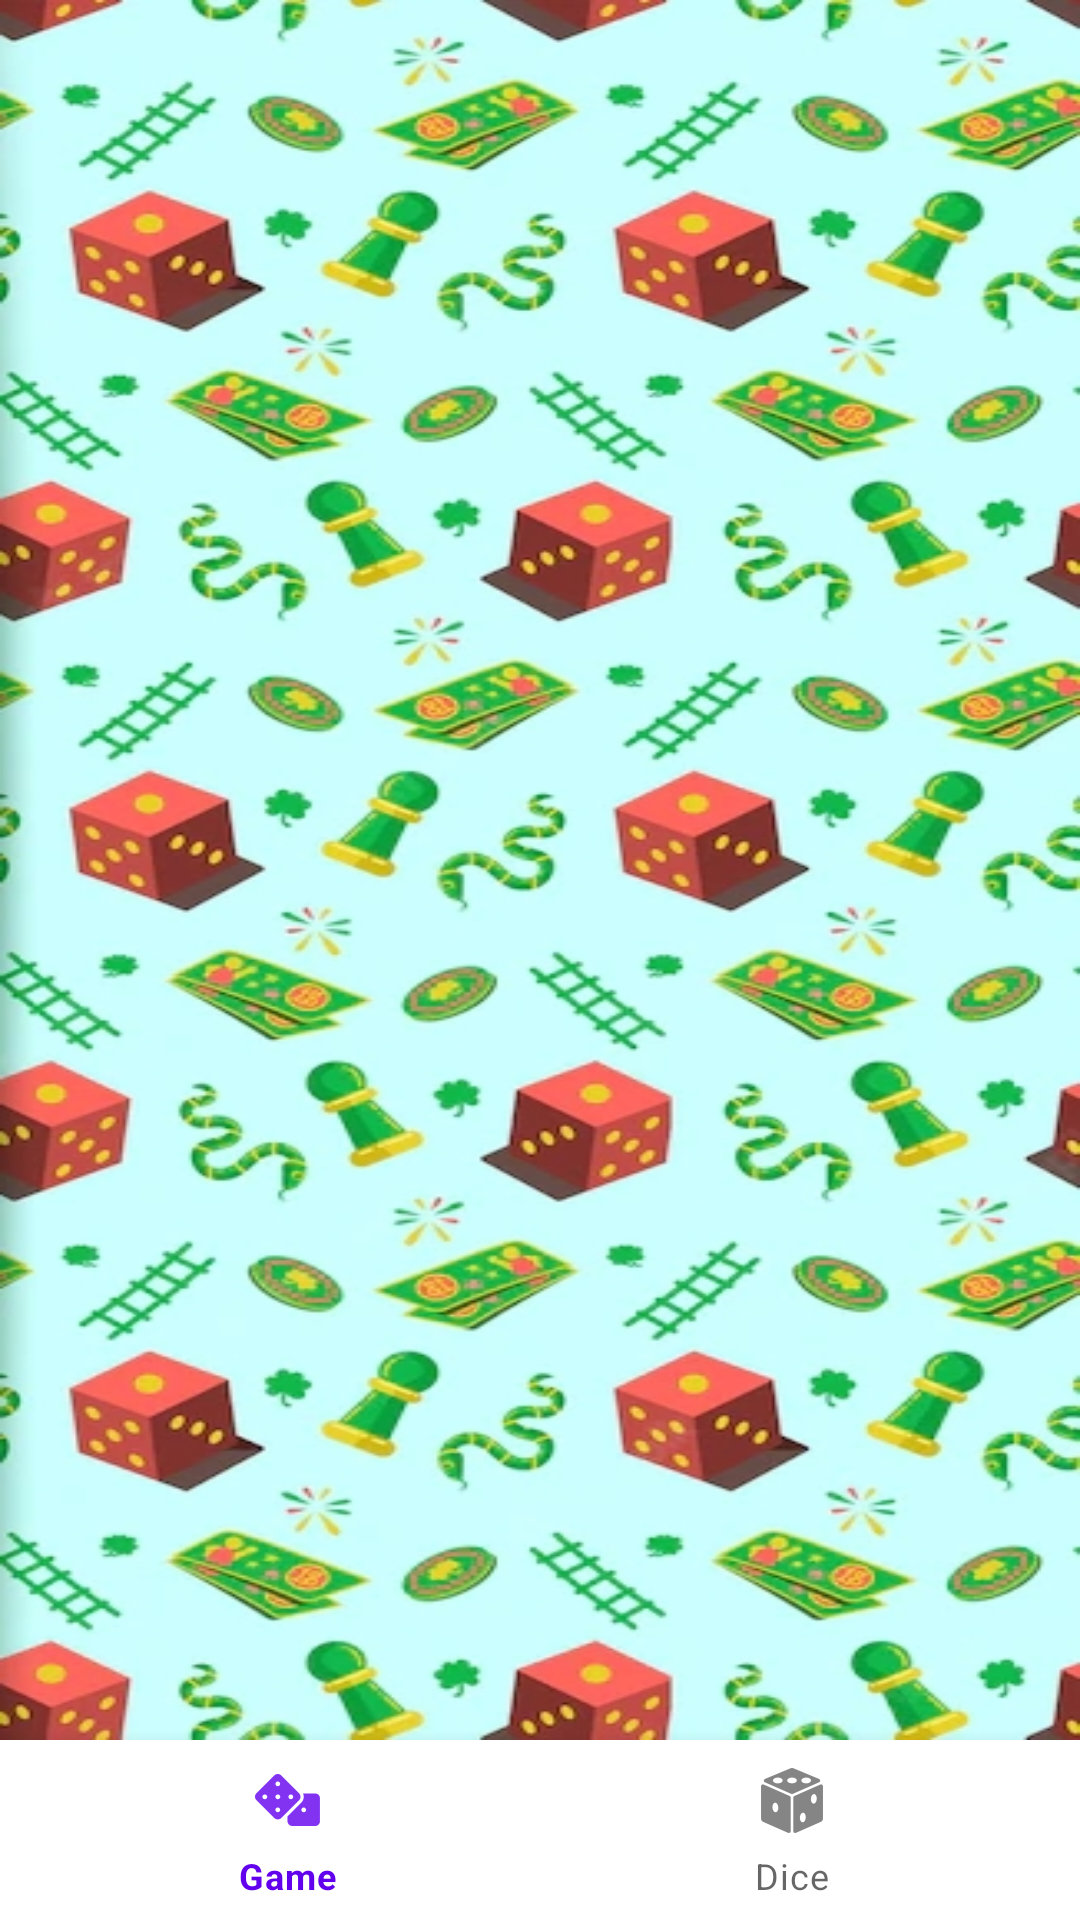

Android layout source for this screen:
<!-- AndroidManifest.xml: application theme Theme.DiscoDice -->
<!-- res/layout/activity_main.xml -->
<?xml version="1.0" encoding="utf-8"?>
<androidx.drawerlayout.widget.DrawerLayout xmlns:android="http://schemas.android.com/apk/res/android"
    xmlns:app="http://schemas.android.com/apk/res-auto"
    xmlns:tools="http://schemas.android.com/tools"
    android:id="@+id/drawerLayout"
    android:layout_width="match_parent"
    android:layout_height="match_parent"
    tools:context=".MainActivity">

    <androidx.constraintlayout.widget.ConstraintLayout
        android:layout_width="match_parent"
        android:layout_height="match_parent"
        tools:context=".MainActivity">


        <FrameLayout
            android:id="@+id/flFragment"
            android:layout_width="match_parent"
            android:layout_height="0dp"
            android:background="@drawable/snl4"
            app:layout_constraintBottom_toTopOf="@+id/bottomNavigationView"
            app:layout_constraintEnd_toEndOf="parent"
            app:layout_constraintHorizontal_bias="0.5"
            app:layout_constraintStart_toStartOf="parent"
            app:layout_constraintTop_toTopOf="parent" />

        <com.google.android.material.bottomnavigation.BottomNavigationView
            android:id="@+id/bottomNavigationView"
            android:layout_width="match_parent"
            android:layout_height="60dp"
            app:layout_constraintBottom_toBottomOf="parent"
            app:layout_constraintEnd_toEndOf="parent"
            app:layout_constraintHorizontal_bias="0.5"
            app:layout_constraintStart_toStartOf="parent"
            app:menu="@menu/bottom_nav_menu" />

    </androidx.constraintlayout.widget.ConstraintLayout>

    
    <com.google.android.material.navigation.NavigationView
        android:layout_width="wrap_content"
        android:layout_height="match_parent"
        app:headerLayout="@layout/nav_header"
        app:menu="@menu/nav_drawer_menu"
        android:id="@+id/navView"
        android:layout_gravity="start"
        android:fitsSystemWindows="true"/>




</androidx.drawerlayout.widget.DrawerLayout>
<!-- res/layout/nav_header.xml (included above) -->
<?xml version="1.0" encoding="utf-8"?>

<androidx.constraintlayout.widget.ConstraintLayout xmlns:android="http://schemas.android.com/apk/res/android"
    android:layout_width="match_parent"
    android:layout_height="150dp"
    android:background="@drawable/disco_dice_logo">

</androidx.constraintlayout.widget.ConstraintLayout>
<!-- resources referenced by this layout -->
<resources>
  <!-- drawable disco_dice_logo: jpg bitmap (drawable-hdpi, 413063 bytes) -->
  <!-- drawable snl4: jpg bitmap (drawable-hdpi, 232869 bytes) -->
  <style name="Theme.DiscoDice" parent="Theme.MaterialComponents.DayNight.DarkActionBar">
          
          <item name="colorPrimary">@color/purple_500</item>
          <item name="colorPrimaryVariant">@color/purple_700</item>
          <item name="colorOnPrimary">@color/white</item>
          
          <item name="colorSecondary">@color/teal_200</item>
          <item name="colorSecondaryVariant">@color/teal_700</item>
          <item name="colorOnSecondary">@color/black</item>
          
          <item name="android:statusBarColor" tools:targetApi="l">@color/teal_700</item>
          <item name="android:navigationBarColor">@color/teal_700</item>
          
      </style>
  <color name="purple_500">#FF6200EE</color>
  <color name="purple_700">#A51616</color>
  <color name="white">#FFFFFFFF</color>
  <color name="teal_200">#FF03DAC5</color>
  <color name="teal_700">#A51616</color>
  <color name="black">#FFDD00</color>
</resources>
